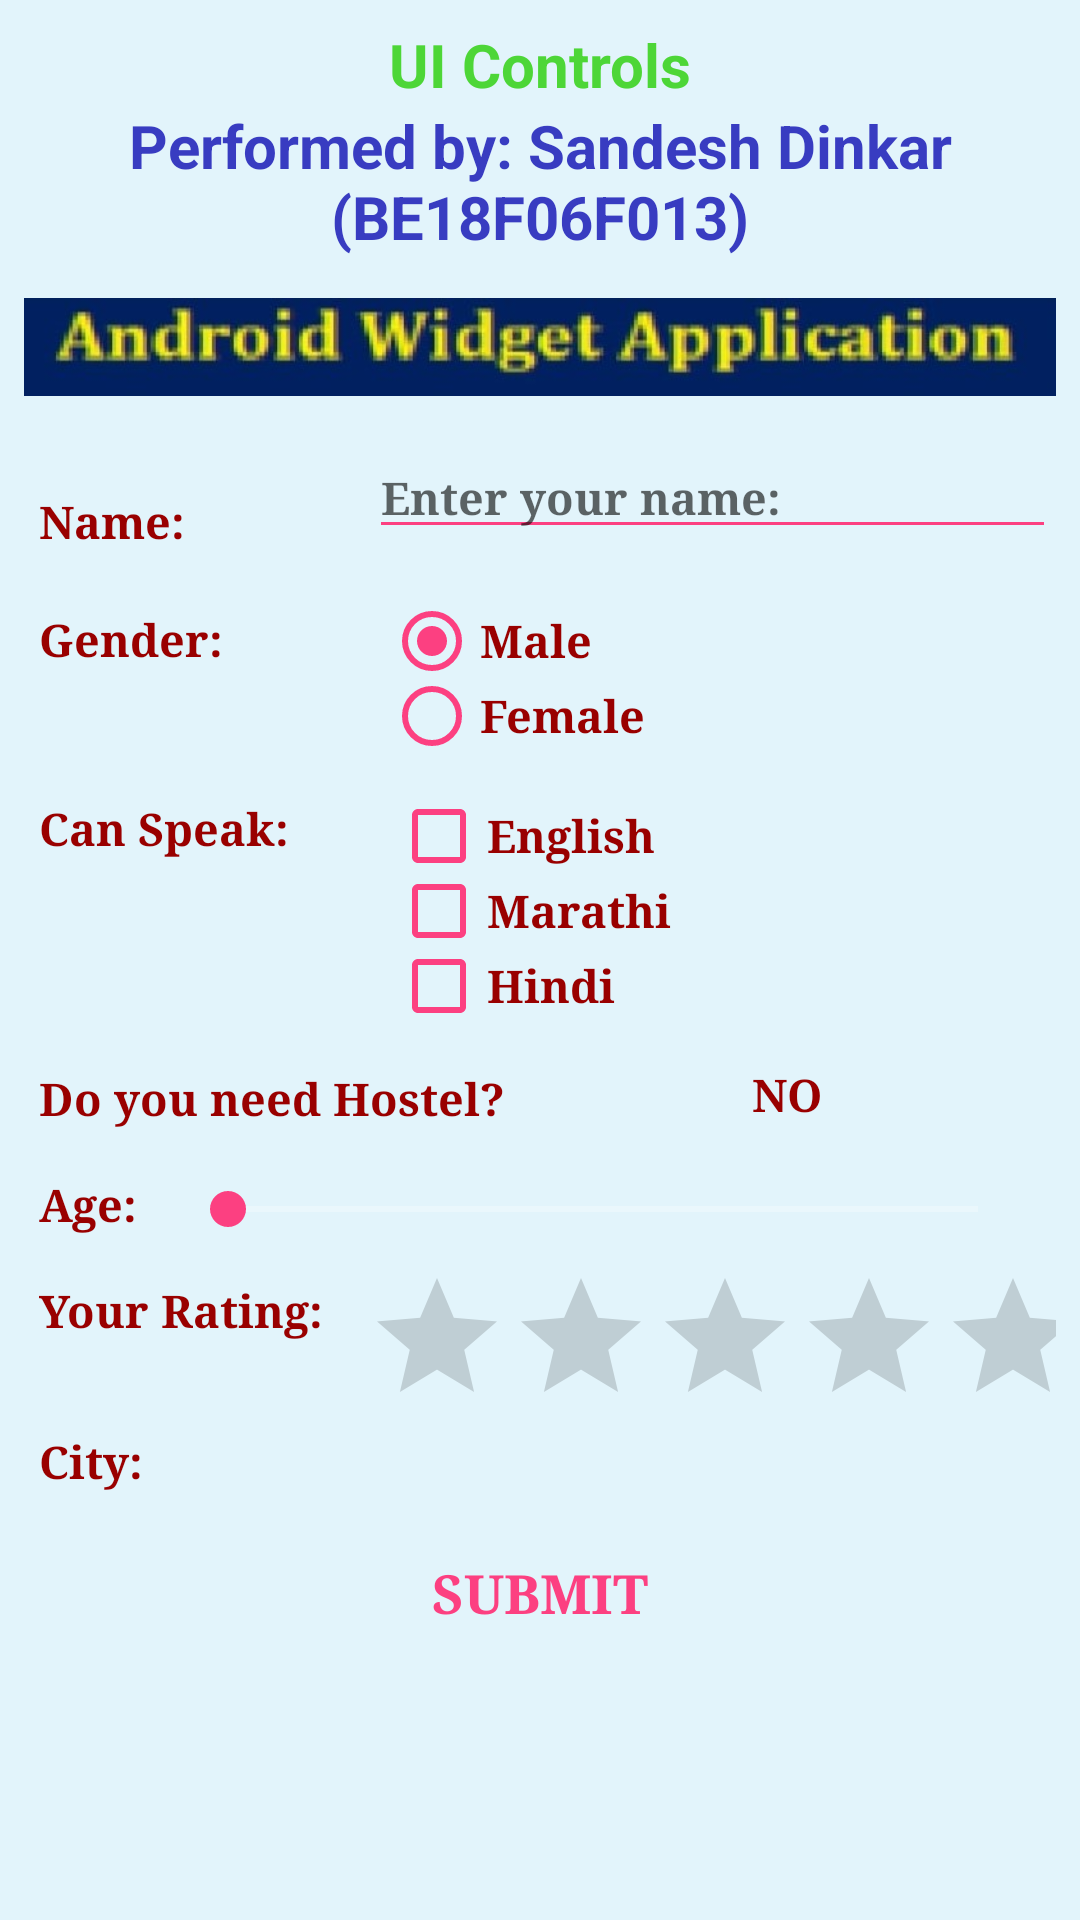

Here is an Android app screen rendered from its layout file. Give the layout XML and the strings, colors and styles it references.
<!-- AndroidManifest.xml: application theme Theme.Uicontrols -->
<!-- res/layout/activity_main.xml -->
<?xml version="1.0" encoding="utf-8"?>
<androidx.constraintlayout.widget.ConstraintLayout xmlns:android="http://schemas.android.com/apk/res/android"
    xmlns:app="http://schemas.android.com/apk/res-auto"
    xmlns:tools="http://schemas.android.com/tools"
    android:layout_width="match_parent"
    android:layout_height="match_parent"
    android:background="@color/colorBack"
    android:paddingLeft="8dp"
    android:paddingTop="8dp"
    android:paddingRight="8dp"
    android:paddingBottom="8dp"
    tools:context=".MainActivity">

    <RelativeLayout
        android:layout_width="match_parent"
        android:layout_height="match_parent">

        <TextView
            android:id="@+id/AppName"
            android:layout_width="match_parent"
            android:layout_height="wrap_content"
            android:gravity="center_horizontal"
            android:text="UI Controls"
            android:textAlignment="center"
            android:textColor="#4DD637"
            android:textSize="20sp"
            android:textStyle="bold"
            tools:ignore="HardcodedText" />

        <TextView
            android:id="@+id/AppOwnerName"
            android:layout_width="wrap_content"
            android:layout_height="wrap_content"
            android:layout_below="@+id/AppName"
            android:gravity="center_horizontal"
            android:text="Performed by: Sandesh Dinkar (BE18F06F013)"
            android:textAlignment="center"
            android:textColor="#383CC1"
            android:textSize="20sp"
            android:textStyle="bold"
            tools:ignore="HardcodedText" />

        <ImageView
            android:id="@+id/WidgetImage"
            android:layout_width="wrap_content"
            android:layout_height="50sp"
            android:layout_below="@+id/AppOwnerName"
            android:layout_marginTop="5sp"
            android:layout_marginBottom="5sp"
            android:src="@drawable/pic"
            tools:ignore="ContentDescription" />

        <TextView
            android:id="@+id/Name"
            style="@style/CustomFontStyle"
            android:layout_width="100sp"
            android:layout_height="wrap_content"
            android:layout_below="@+id/WidgetImage"
            android:layout_marginLeft="5dp"
            android:layout_marginTop="18dp"
            android:text="Name: " />

        <EditText
            android:id="@+id/GetName"
            style="@style/CustomFontStyle"
            android:layout_width="match_parent"
            android:layout_height="wrap_content"
            android:layout_below="@+id/WidgetImage"
            android:layout_marginLeft="10dp"
            android:layout_toRightOf="@+id/Name"
            android:backgroundTint="@color/colorAccent"
            android:hint="Enter your name:"
            android:lineHeight="10dp" />

        <TextView
            android:id="@+id/Gender"
            style="@style/CustomFontStyle"
            android:layout_width="100sp"
            android:layout_height="wrap_content"
            android:layout_below="@+id/GetName"
            android:layout_marginLeft="5dp"
            android:layout_marginTop="20dp"
            android:text="Gender: " />

        <RadioGroup
            android:id="@+id/radioGroup"
            android:layout_width="wrap_content"
            android:layout_height="50dp"
            android:layout_below="@id/GetName"
            android:layout_marginLeft="15dp"
            android:layout_marginTop="18dp"
            android:layout_toRightOf="@id/Gender">

            <RadioButton
                android:id="@+id/radioMale"
                style="@style/CustomFontStyle"
                android:layout_width="wrap_content"
                android:layout_height="25dp"
                android:buttonTint="@color/colorAccent"
                android:checked="true"
                android:text="Male" />

            <RadioButton
                android:id="@+id/radioFemale"
                style="@style/CustomFontStyle"
                android:layout_width="wrap_content"
                android:layout_height="25dp"
                android:buttonTint="@color/colorAccent"
                android:checked="false"
                android:text="Female" />
        </RadioGroup>

        <TextView
            android:id="@+id/Languages"
            style="@style/CustomFontStyle"
            android:layout_width="wrap_content"
            android:layout_height="wrap_content"
            android:layout_below="@+id/radioGroup"
            android:layout_marginLeft="5dp"
            android:layout_marginTop="15dp"
            android:text="Can Speak: " />

        <CheckBox
            android:id="@+id/English"
            style="@style/CustomFontStyle"
            android:layout_width="match_parent"
            android:layout_height="25dp"
            android:layout_below="@id/radioGroup"
            android:layout_marginLeft="30dp"
            android:layout_marginTop="15dp"
            android:layout_toRightOf="@id/Languages"
            android:buttonTint="@color/colorAccent"
            android:text="English" />

        <CheckBox
            android:id="@+id/Marathi"
            style="@style/CustomFontStyle"
            android:layout_width="match_parent"
            android:layout_height="25dp"
            android:layout_below="@id/English"
            android:layout_marginLeft="30dp"
            android:layout_toRightOf="@id/Languages"
            android:buttonTint="@color/colorAccent"
            android:text="Marathi" />

        <CheckBox
            android:id="@+id/Hindi"
            style="@style/CustomFontStyle"
            android:layout_width="match_parent"
            android:layout_height="25dp"
            android:layout_below="@id/Marathi"
            android:layout_marginLeft="30dp"
            android:layout_toRightOf="@id/Languages"
            android:buttonTint="@color/colorAccent"
            android:text="Hindi" />

        <TextView
            android:id="@+id/Hostel"
            style="@style/CustomFontStyle"
            android:layout_width="wrap_content"
            android:layout_height="wrap_content"
            android:layout_below="@+id/Hindi"
            android:layout_marginLeft="5dp"
            android:layout_marginTop="15dp"
            android:text="Do you need Hostel?" />

        <ToggleButton
            android:id="@+id/toggleButton"
            style="@style/CustomFontStyle"
            android:layout_width="wrap_content"
            android:layout_height="wrap_content"
            android:layout_below="@id/Hindi"
            android:layout_marginLeft="50dp"
            android:layout_toRightOf="@id/Hostel"
            android:background="@drawable/custom_button"
            android:textOff="No"
            android:textOn="Yes"
            app:layout_constraintStart_toStartOf="parent"
            app:layout_constraintTop_toTopOf="parent" />

        <TextView
            android:id="@+id/Age"
            style="@style/CustomFontStyle"
            android:layout_width="wrap_content"
            android:layout_height="wrap_content"
            android:layout_below="@+id/Hostel"
            android:layout_marginLeft="5dp"
            android:layout_marginTop="15dp"
            android:text="Age: " />

        <SeekBar
            android:id="@+id/seekBar"
            style="@style/MySeekBar"
            android:layout_width="match_parent"
            android:layout_height="wrap_content"
            android:layout_below="@id/toggleButton"
            android:layout_marginStart="10dp"
            android:layout_marginLeft="36dp"
            android:layout_marginTop="5dp"
            android:layout_marginEnd="10dp"
            android:layout_toRightOf="@id/Age"
            android:thumbTint="@color/colorAccent" />

        <TextView
            android:id="@+id/Rating"
            style="@style/CustomFontStyle"
            android:layout_width="wrap_content"
            android:layout_height="wrap_content"
            android:layout_below="@+id/Age"
            android:layout_marginLeft="5dp"
            android:layout_marginTop="15dp"
            android:text="Your Rating: " />

        <RatingBar
            android:id="@+id/ratingBar"
            style="@style/CustomFontStyle"
            android:layout_width="wrap_content"
            android:layout_height="wrap_content"
            android:layout_below="@id/seekBar"
            android:layout_marginLeft="10dp"
            android:layout_marginTop="10dp"
            android:layout_marginBottom="10dp"
            android:layout_toRightOf="@id/Rating"
            android:progressTint="@color/colorAccent" />

        <TextView
            android:id="@+id/City"
            style="@style/CustomFontStyle"
            android:layout_width="wrap_content"
            android:layout_height="wrap_content"
            android:layout_below="@+id/Rating"
            android:layout_marginLeft="5dp"
            android:layout_marginTop="30dp"
            android:text="City: " />

        <ListView
            android:id="@+id/listView"
            style="@style/CustomFontStyle"
            android:layout_width="wrap_content"
            android:layout_height="wrap_content"
            android:layout_below="@id/Rating"
            android:layout_marginLeft="5dp"
            android:layout_marginTop="35dp"
            android:layout_toRightOf="@id/City"
            android:background="@drawable/custom_button"
            android:listSelector="@color/purple_500"
            android:textColor="@color/black" />

        <Button
            android:id="@+id/btnSubmit"
            style="@style/CustomFontStyle"
            android:layout_width="wrap_content"
            android:layout_height="wrap_content"
            android:layout_below="@id/listView"
            android:layout_centerHorizontal="true"
            android:layout_marginLeft="50dp"
            android:layout_marginTop="25dp"
            android:layout_marginBottom="0dp"
            android:background="@drawable/custom_button"
            android:text="Submit"
            android:textColor="@color/colorAccent"
            android:textSize="18sp"
            android:textStyle="bold" />

    </RelativeLayout>
</androidx.constraintlayout.widget.ConstraintLayout>
<!-- resources referenced by this layout -->
<resources>
  <color name="black">#FF000000</color>
  <color name="colorAccent">#FC4081</color>
  <color name="colorBack">#E2F4FB</color>
  <color name="purple_500">#FF6200EE</color>
  <!-- drawable pic: jpeg bitmap (drawable, 36879 bytes) -->
  <style name="CustomFontStyle">
          <item name="android:typeface">serif</item>
          <item name="android:textSize">15sp</item>
          <item name="android:textStyle">bold</item>
          <item name="android:textColor">#990000</item>
      </style>
  <style name="MySeekBar" parent="Widget.AppCompat.SeekBar">
          <item name="android:progressBackgroundTint">#fff</item>
          <item name="android:progressTint">@color/colorAccent</item>
          <item name="android:colorControlActivated">@color/colorAccent</item>
      </style>
  <style name="Theme.Uicontrols" parent="Theme.MaterialComponents.DayNight.DarkActionBar">
          
          <item name="colorPrimary">@color/purple_500</item>
          <item name="colorPrimaryVariant">@color/purple_700</item>
          <item name="colorOnPrimary">@color/white</item>
          
          <item name="colorSecondaryVariant">@color/teal_700</item>
          <item name="colorOnSecondary">@color/black</item>
          
          <item name="android:statusBarColor" tools:targetApi="l">?attr/colorPrimaryVariant</item>
          
      </style>
  <color name="purple_700">#FF3700B3</color>
  <color name="white">#FFFFFFFF</color>
  <color name="teal_700">#FF018786</color>
</resources>
